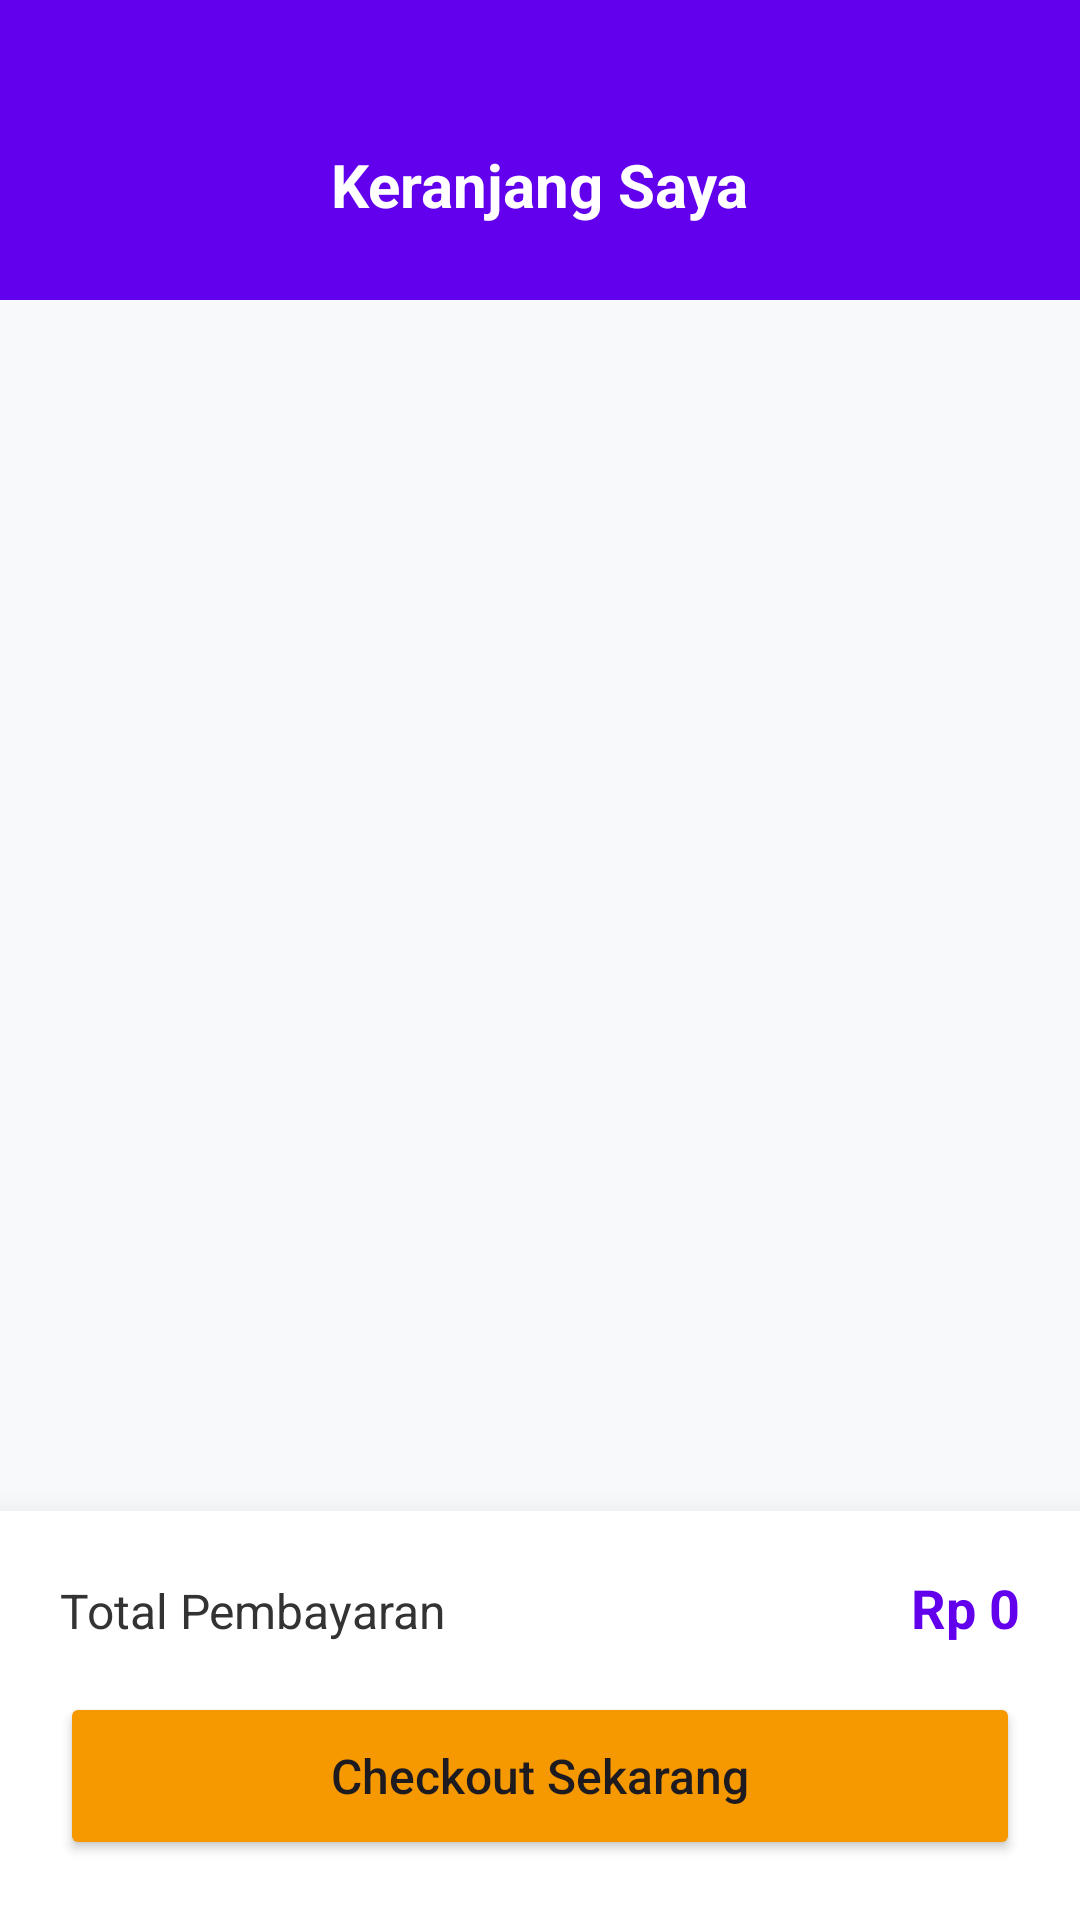

Reconstruct the res/layout file that produces this screen, plus the resources it refers to.
<!-- AndroidManifest.xml: application theme Theme.DaftarBuku -->
<!-- res/layout/fragment_cart.xml -->
<?xml version="1.0" encoding="utf-8"?>
<androidx.constraintlayout.widget.ConstraintLayout xmlns:android="http://schemas.android.com/apk/res/android"
    xmlns:app="http://schemas.android.com/apk/res-auto"
    xmlns:tools="http://schemas.android.com/tools"
    android:layout_width="match_parent"
    android:layout_height="match_parent"
    android:background="#F8F9FA">

    <View
        android:id="@+id/headerBackground"
        android:layout_width="match_parent"
        android:layout_height="100dp"
        android:background="@color/purple_500"
        app:layout_constraintTop_toTopOf="parent" />

    <TextView
        android:id="@+id/tvTitle"
        android:layout_width="wrap_content"
        android:layout_height="wrap_content"
        android:text="Keranjang Saya"
        android:textColor="@color/white"
        android:textSize="20sp"
        android:textStyle="bold"
        android:layout_marginTop="48dp"
        app:layout_constraintEnd_toEndOf="parent"
        app:layout_constraintStart_toStartOf="parent"
        app:layout_constraintTop_toTopOf="parent" />

    <androidx.recyclerview.widget.RecyclerView
        android:id="@+id/rvCart"
        android:layout_width="match_parent"
        android:layout_height="0dp"
        android:layout_marginTop="16dp"
        android:paddingHorizontal="16dp"
        app:layout_constraintBottom_toTopOf="@+id/bottom_container"
        app:layout_constraintTop_toBottomOf="@+id/headerBackground"
        tools:listitem="@layout/item_food" />

    <LinearLayout
        android:id="@+id/bottom_container"
        android:layout_width="match_parent"
        android:layout_height="wrap_content"
        android:background="@color/white"
        android:elevation="16dp"
        android:orientation="vertical"
        android:padding="20dp"
        app:layout_constraintBottom_toBottomOf="parent">

        <LinearLayout
            android:layout_width="match_parent"
            android:layout_height="wrap_content"
            android:orientation="horizontal"
            android:layout_marginBottom="16dp">

            <TextView
                android:layout_width="0dp"
                android:layout_height="wrap_content"
                android:layout_weight="1"
                android:text="Total Pembayaran"
                android:textColor="#333333"
                android:textSize="16sp" />

            <TextView
                android:id="@+id/tvTotal"
                android:layout_width="wrap_content"
                android:layout_height="wrap_content"
                android:text="Rp 0"
                android:textColor="@color/purple_500"
                android:textSize="18sp"
                android:textStyle="bold" />
        </LinearLayout>

        <Button
            android:id="@+id/btn_checkout"
            android:layout_width="match_parent"
            android:layout_height="56dp"
            android:backgroundTint="#F69800"
            android:text="Checkout Sekarang"
            android:textAllCaps="false"
            android:textSize="16sp"
            app:cornerRadius="12dp" />
    </LinearLayout>

</androidx.constraintlayout.widget.ConstraintLayout>
<!-- res/layout/item_food.xml (included above) -->
<?xml version="1.0" encoding="utf-8"?>
<com.google.android.material.card.MaterialCardView xmlns:android="http://schemas.android.com/apk/res/android"
    xmlns:app="http://schemas.android.com/apk/res-auto"
    android:layout_width="match_parent"
    android:layout_height="wrap_content"
    android:layout_margin="6dp"
    app:cardCornerRadius="12dp"
    app:cardElevation="2dp"
    app:strokeColor="#E0E0E0"
    app:strokeWidth="1dp">

    <LinearLayout
        android:layout_width="match_parent"
        android:layout_height="wrap_content"
        android:orientation="vertical"
        android:padding="8dp"
        android:background="#FDFBFF">

        <com.google.android.material.card.MaterialCardView
            android:layout_width="match_parent"
            android:layout_height="120dp"
            app:cardCornerRadius="8dp"
            app:cardElevation="0dp"
            app:strokeColor="#CCCCCC"
            app:strokeWidth="1dp">

            <ImageView
                android:id="@+id/ivFood"
                android:layout_width="match_parent"
                android:layout_height="match_parent"
                android:scaleType="centerCrop"
                android:src="@android:drawable/ic_menu_report_image" />
        </com.google.android.material.card.MaterialCardView>

        <TextView
            android:id="@+id/tvFoodName"
            android:layout_width="match_parent"
            android:layout_height="wrap_content"
            android:layout_marginTop="8dp"
            android:ellipsize="end"
            android:maxLines="2"
            android:text="Nama Makanan"
            android:textColor="#333333"
            android:textSize="14sp"
            android:textStyle="bold" />

        <TextView
            android:id="@+id/tvFoodPrice"
            android:layout_width="match_parent"
            android:layout_height="wrap_content"
            android:text="Rp 15.000,00"
            android:textColor="#7B1FA2"
            android:textSize="12sp"
            android:textStyle="bold" />

        <TextView
            android:id="@+id/tvFoodDesc"
            android:layout_width="0dp"
            android:layout_height="0dp"
            android:visibility="gone" />

        <com.google.android.material.button.MaterialButton
            android:id="@+id/btnAddToCart"
            style="@style/Widget.MaterialComponents.Button.TextButton"
            android:layout_width="match_parent"
            android:layout_height="wrap_content"
            android:layout_marginTop="4dp"
            android:text="TAMBAH"
            android:textColor="#7B1FA2"
            android:textSize="12sp"
            android:textStyle="bold"
            android:padding="0dp"
            android:insetTop="0dp"
            android:insetBottom="0dp"/>

    </LinearLayout>
</com.google.android.material.card.MaterialCardView>
<!-- resources referenced by this layout -->
<resources>
  <style name="Theme.DaftarBuku" parent="Base.Theme.DaftarBuku" />
  <style name="Base.Theme.DaftarBuku" parent="Theme.Material3.DayNight.NoActionBar">
          
          
      </style>
  <!-- not gathered from this repository: default colours our renderer supplied (Android Studio template values) -->
  <color name="purple_500">#FF6200EE</color>
  <color name="white">#FFFFFFFF</color>
</resources>
